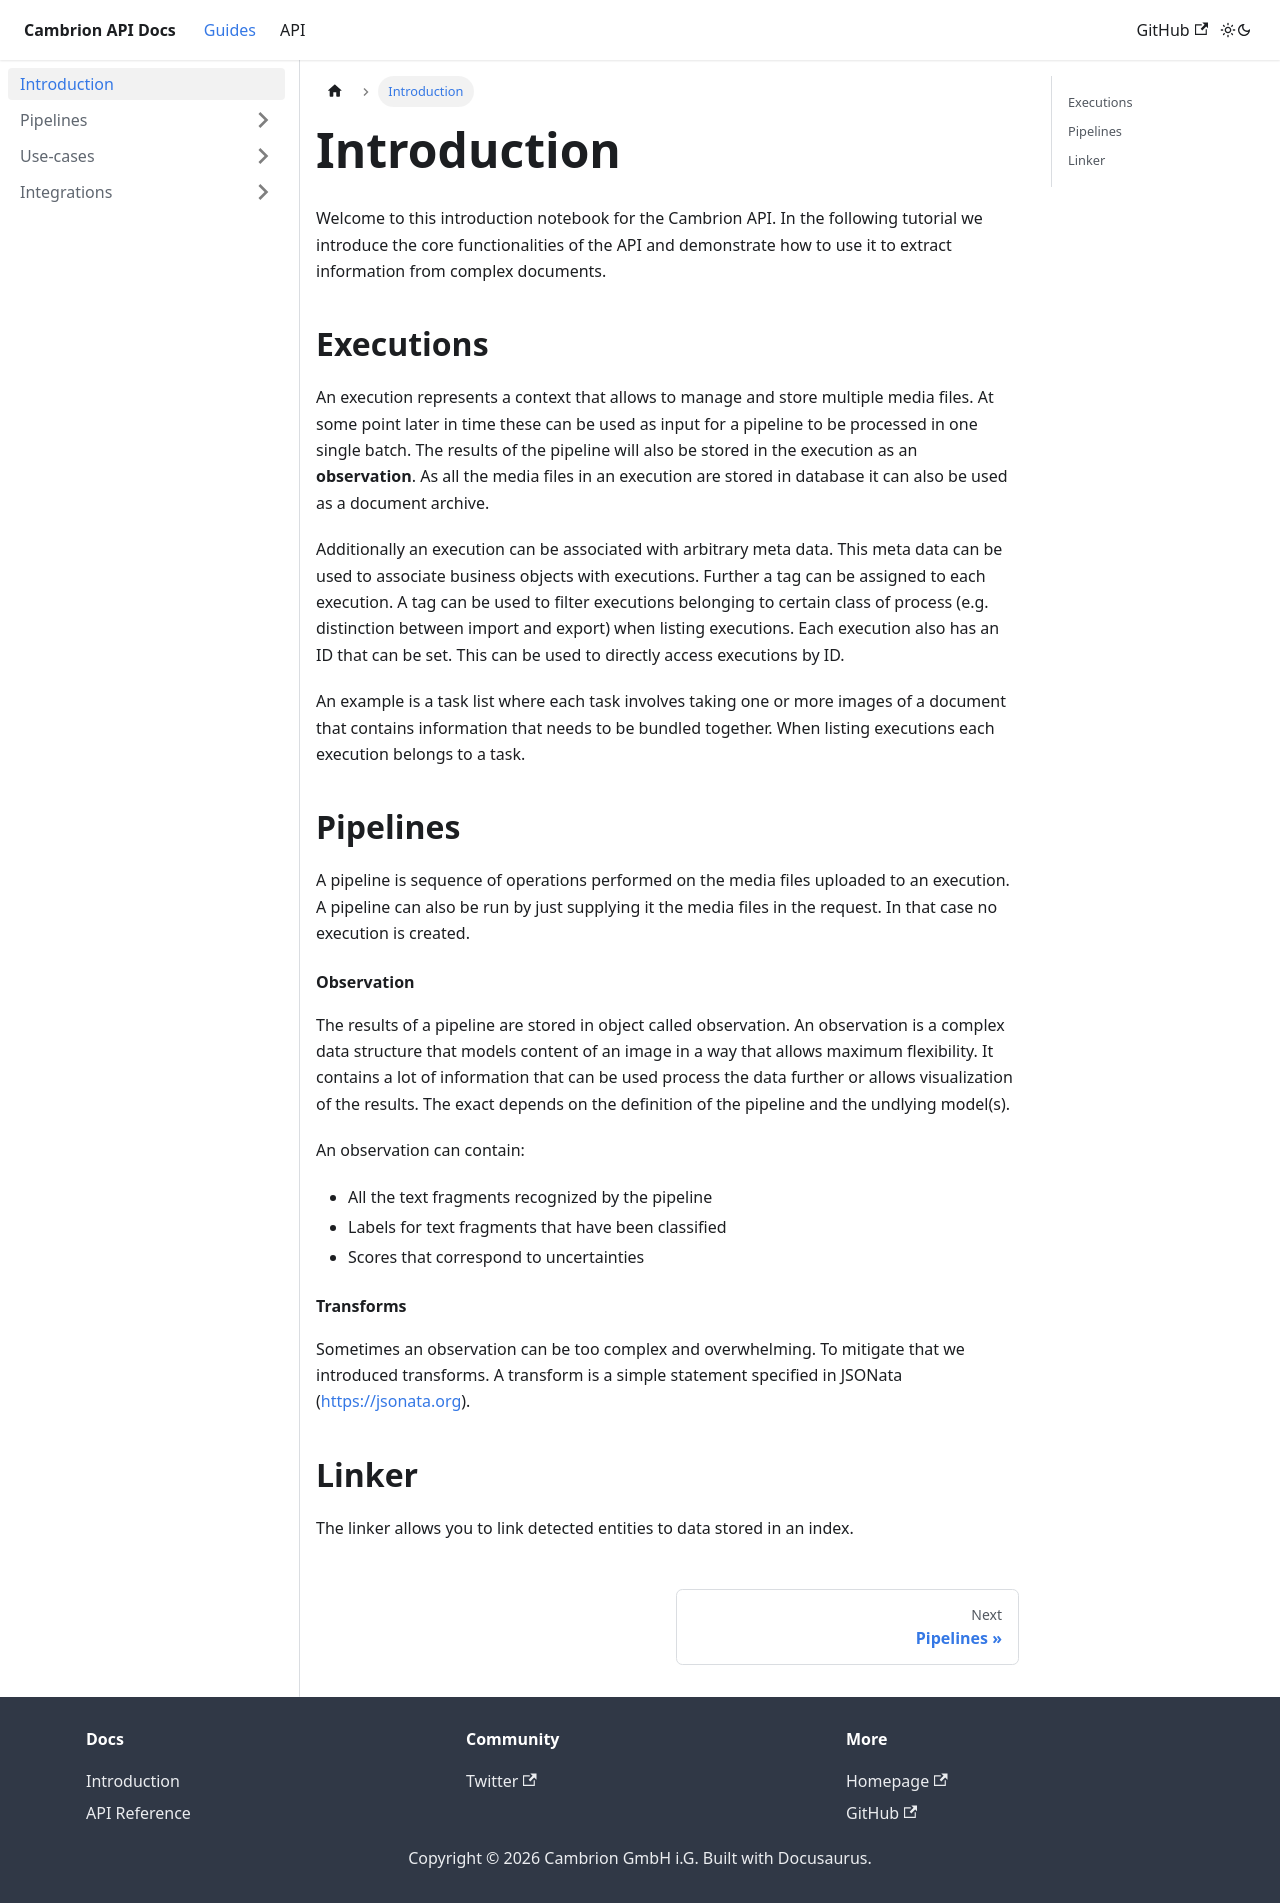

repository: cambrion-vision/docs · page: docs/intro.html · generator: docusaurus

---
description: This is the guide
sidebar_position: 1
---

# Introduction

Welcome to this introduction notebook for the Cambrion API. In the following tutorial we introduce the core functionalities of the API and demonstrate how to use it to extract information from complex documents. 

## Executions

An execution represents a context that allows to manage and store multiple media files. At some point later in time these can be used as input for a pipeline to be processed in one single batch. The results of the pipeline will also be stored in the execution as an **observation**. As all the media files in an execution are stored in database it can also be used as a document archive.

Additionally an execution can be associated with arbitrary meta data. This meta data can be used to associate business objects with executions. Further a tag can be assigned to each execution. A tag can be used to filter executions belonging to certain class of process (e.g. distinction between import and export) when listing executions. Each execution also has an ID that can be set. This can be used to directly access executions by ID.

An example is a task list where each task involves taking one or more images of a document that contains information that needs to be bundled together. When listing executions each execution belongs to a task.

## Pipelines

A pipeline is sequence of operations performed on the media files uploaded to an execution. A pipeline can also be run by just supplying it the media files in the request. In that case no execution is created.

#### Observation

The results of a pipeline are stored in object called observation. An observation is a complex data structure that models content of an image in a way that allows maximum flexibility. It contains a lot of information that can be used process the data further or allows visualization of the results. The exact depends on the definition of the pipeline and the undlying model(s). 

An observation can contain:
* All the text fragments recognized by the pipeline
* Labels for text fragments that have been classified
* Scores that correspond to uncertainties

#### Transforms

Sometimes an observation can be too complex and overwhelming. To mitigate that we introduced transforms. A transform is a simple statement specified in JSONata (https://jsonata.org).

## Linker

The linker allows you to link detected entities to data stored in an index.
